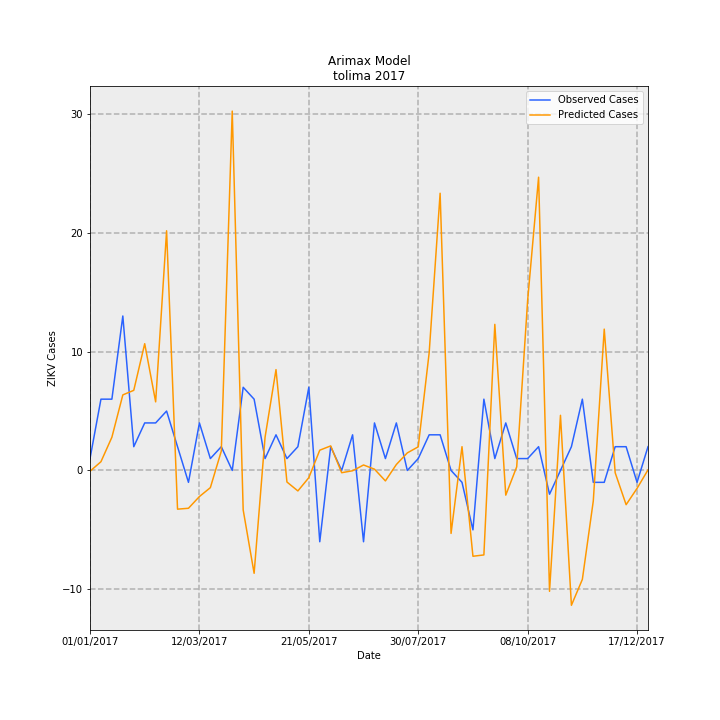

The data file committed next to this chart (first rows):
Date, predictions_incidence, observed_incidence, Predicted Cases, Observed Cases, error
01/01/2017, -0.004801, 0.07101, -0.06762, 1.0, 1.068
08/01/2017, 0.05225, 0.4261, 0.7358, 6.0, 5.264
15/01/2017, 0.1984, 0.4261, 2.794, 6.0, 3.206
22/01/2017, 0.4516, 0.9231, 6.359, 13.0, 6.641
29/01/2017, 0.4789, 0.142, 6.744, 2.0, -4.744
05/02/2017, 0.7575, 0.284, 10.67, 4.0, -6.668
12/02/2017, 0.4099, 0.284, 5.773, 4.0, -1.773
19/02/2017, 1.432, 0.355, 20.17, 5.0, -15.17
26/02/2017, -0.2313, 0.142, -3.257, 2.0, 5.257
05/03/2017, -0.2259, -0.07101, -3.182, -1.0, 2.182
12/03/2017, -0.1559, 0.284, -2.196, 4.0, 6.196
19/03/2017, -0.1027, 0.07101, -1.447, 1.0, 2.447
26/03/2017, 0.1153, 0.142, 1.624, 2.0, 0.3756
02/04/2017, 2.148, 0.0, 30.24, 0.0, -30.24
09/04/2017, -0.2358, 0.4971, -3.321, 7, 10.32
16/04/2017, -0.6146, 0.4261, -8.655, 6.0, 14.66
23/04/2017, 0.1986, 0.07101, 2.797, 1.0, -1.797
30/04/2017, 0.6026, 0.213, 8.486, 3.0, -5.486
07/05/2017, -0.06899, 0.07101, -0.9715, 1.0, 1.972
14/05/2017, -0.1223, 0.142, -1.723, 2.0, 3.723
21/05/2017, -0.04313, 0.4971, -0.6074, 7, 7.607
28/05/2017, 0.1212, -0.4261, 1.706, -6.0, -7.706
04/06/2017, 0.1468, 0.142, 2.068, 2.0, -0.06787
11/06/2017, -0.01349, 0.0, -0.1899, 0.0, 0.1899
18/06/2017, -0.001744, 0.213, -0.02457, 3.0, 3.025
25/06/2017, 0.03274, -0.4261, 0.461, -6.0, -6.461
02/07/2017, 0.007711, 0.284, 0.1086, 4.0, 3.891
09/07/2017, -0.06244, 0.07101, -0.8793, 1.0, 1.879
16/07/2017, 0.03552, 0.284, 0.5002, 4.0, 3.5
23/07/2017, 0.1049, 0.0, 1.478, 0.0, -1.478
30/07/2017, 0.1413, 0.07101, 1.99, 1.0, -0.9897
06/08/2017, 0.704, 0.213, 9.915, 3.0, -6.915
13/08/2017, 1.657, 0.213, 23.33, 3.0, -20.33
20/08/2017, -0.3762, 0.0, -5.299, 0.0, 5.299
27/08/2017, 0.1421, -0.07101, 2.001, -1.0, -3.001
03/09/2017, -0.5127, -0.355, -7.221, -5.0, 2.221
10/09/2017, -0.5048, 0.4261, -7.109, 6.0, 13.11
17/09/2017, 0.8731, 0.07101, 12.3, 1.0, -11.3
24/09/2017, -0.1475, 0.284, -2.077, 4.0, 6.077
01/10/2017, 0.0217, 0.07101, 0.3056, 1.0, 0.6944
08/10/2017, 1.017, 0.07101, 14.32, 1.0, -13.32
15/10/2017, 1.752, 0.142, 24.68, 2.0, -22.68
22/10/2017, -0.7223, -0.142, -10.17, -2.0, 8.172
29/10/2017, 0.3296, 0.0, 4.641, 0.0, -4.641
05/11/2017, -0.8058, 0.142, -11.35, 2.0, 13.35
12/11/2017, -0.651, 0.4261, -9.168, 6.0, 15.17
19/11/2017, -0.1822, -0.07101, -2.566, -1.0, 1.566
26/11/2017, 0.8446, -0.07101, 11.89, -1.0, -12.89
03/12/2017, -0.01367, 0.142, -0.1925, 2.0, 2.192
10/12/2017, -0.2045, 0.142, -2.88, 2.0, 4.88
17/12/2017, -0.1071, -0.07101, -1.508, -1.0, 0.5076
24/12/2017, 0.003361, 0.142, 0.04733, 2.0, 1.953
